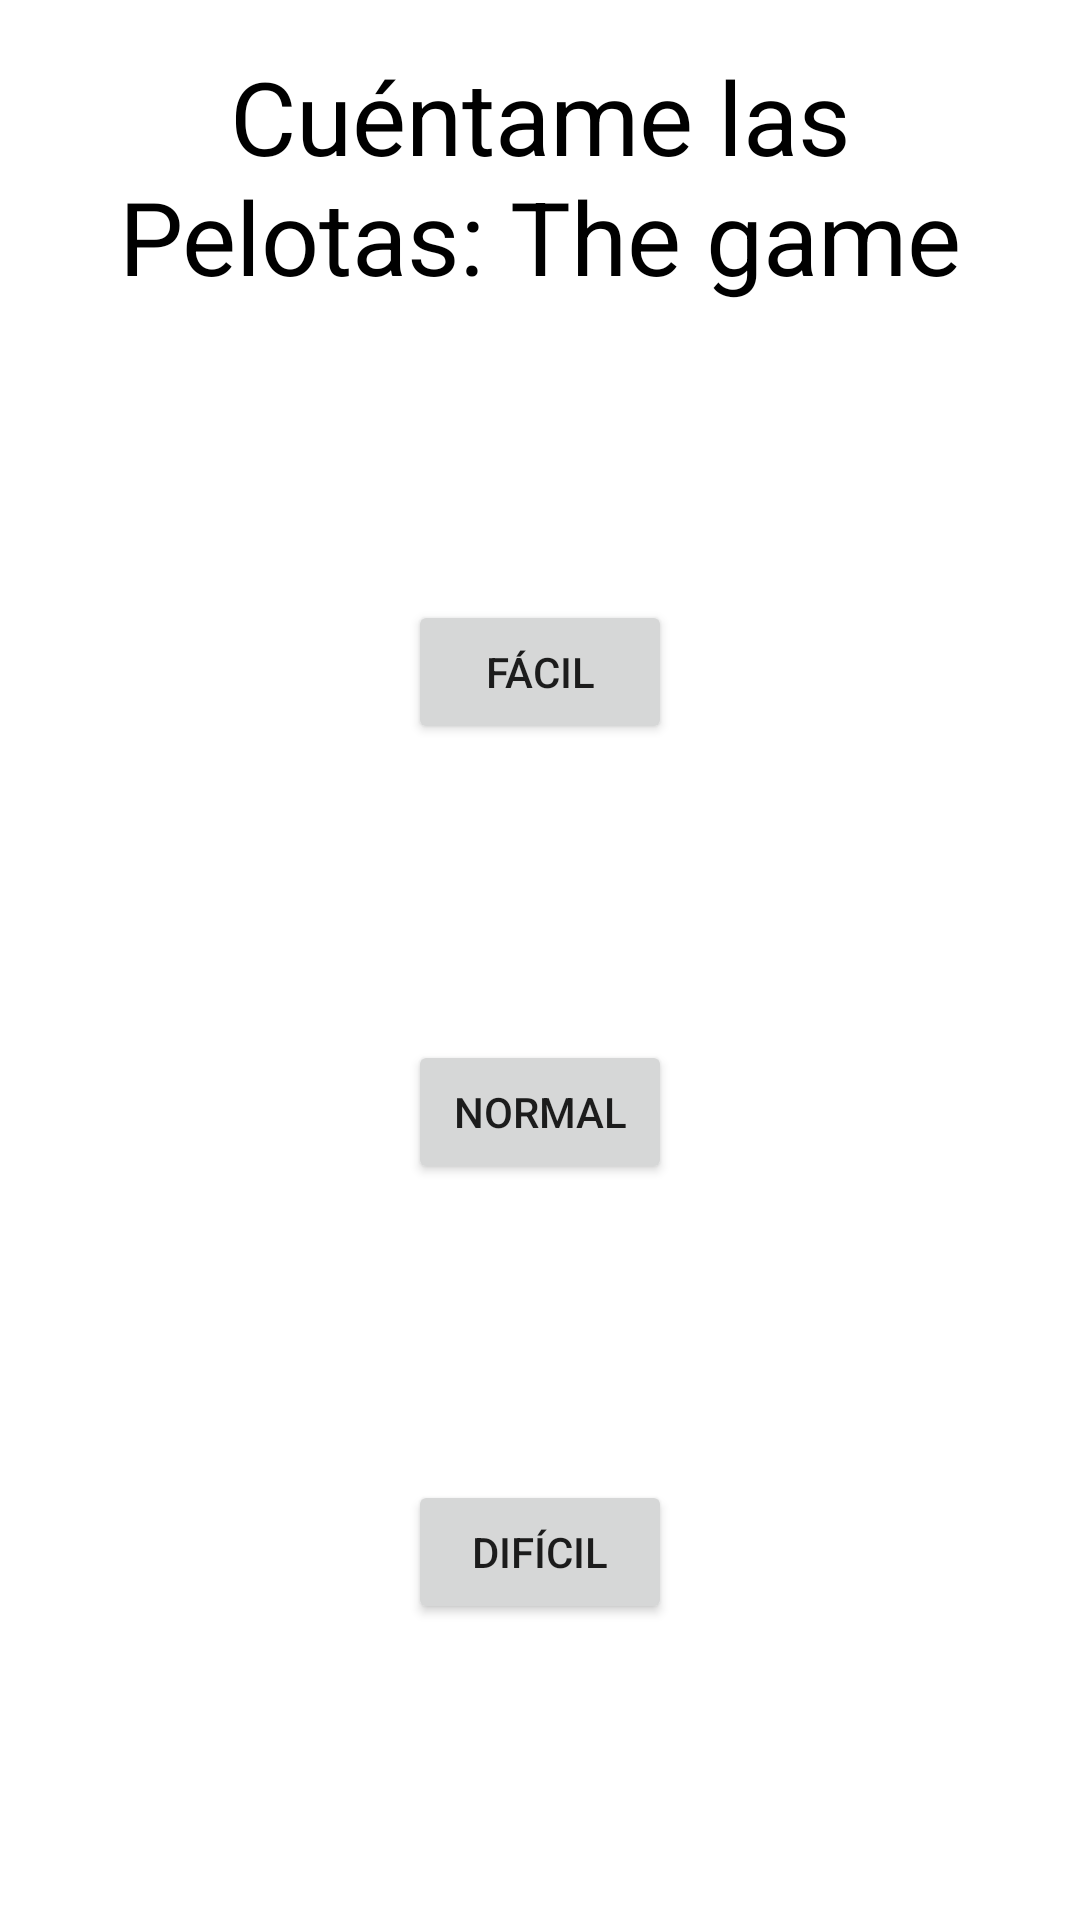

Reconstruct the res/layout file that produces this screen, plus the resources it refers to.
<!-- AndroidManifest.xml: application theme Theme.CuentameLasPelotas -->
<!-- res/layout/activity_main.xml -->
<?xml version="1.0" encoding="utf-8"?>
<androidx.constraintlayout.widget.ConstraintLayout xmlns:android="http://schemas.android.com/apk/res/android"
    xmlns:app="http://schemas.android.com/apk/res-auto"
    xmlns:tools="http://schemas.android.com/tools"
    android:layout_width="match_parent"
    android:layout_height="match_parent"
    tools:context=".MainActivity">

    <TextView
        android:id="@+id/tvGameTitle"
        android:layout_width="0dp"
        android:layout_height="wrap_content"
        android:layout_marginLeft="16dp"
        android:layout_marginTop="16dp"
        android:layout_marginRight="16dp"
        android:text="@string/gameTitle"
        android:textAlignment="center"
        android:textColor="@color/black"
        android:textSize="34sp"
        app:layout_constraintLeft_toLeftOf="parent"
        app:layout_constraintRight_toRightOf="parent"
        app:layout_constraintTop_toTopOf="parent" />

    <Button
        android:id="@+id/btEasy"
        android:layout_width="wrap_content"
        android:layout_height="wrap_content"
        android:text="@string/izi"
        app:layout_constraintBottom_toTopOf="@+id/btNormal"
        app:layout_constraintEnd_toEndOf="parent"
        app:layout_constraintStart_toStartOf="parent"
        app:layout_constraintTop_toBottomOf="@+id/tvGameTitle" />

    <Button
        android:id="@+id/btNormal"
        android:layout_width="wrap_content"
        android:layout_height="wrap_content"
        android:text="@string/normal"
        app:layout_constraintBottom_toTopOf="@+id/btHard"
        app:layout_constraintEnd_toEndOf="parent"
        app:layout_constraintHorizontal_bias="0.5"
        app:layout_constraintStart_toStartOf="parent"
        app:layout_constraintTop_toBottomOf="@+id/btEasy" />

    <Button
        android:id="@+id/btHard"
        android:layout_width="wrap_content"
        android:layout_height="wrap_content"
        android:text="@string/hard"
        app:layout_constraintBottom_toBottomOf="parent"
        app:layout_constraintEnd_toEndOf="parent"
        app:layout_constraintHorizontal_bias="0.5"
        app:layout_constraintStart_toStartOf="parent"
        app:layout_constraintTop_toBottomOf="@+id/btNormal" />

</androidx.constraintlayout.widget.ConstraintLayout>
<!-- resources referenced by this layout -->
<resources>
  <string name="gameTitle">Cuéntame las Pelotas: The game</string>
  <string name="hard">Difícil</string>
  <string name="izi">Fácil</string>
  <string name="normal">Normal</string>
  <style name="Theme.CuentameLasPelotas" parent="Theme.MaterialComponents.DayNight.DarkActionBar">
          
          <item name="colorPrimary">@color/purple_500</item>
          <item name="colorPrimaryVariant">@color/purple_700</item>
          <item name="colorOnPrimary">@color/white</item>
          
          <item name="colorSecondary">@color/teal_200</item>
          <item name="colorSecondaryVariant">@color/teal_700</item>
          <item name="colorOnSecondary">@color/black</item>
          
          <item name="android:statusBarColor" tools:targetApi="l">?attr/colorPrimaryVariant</item>
          
      </style>
  <!-- not gathered from this repository: default colours our renderer supplied (Android Studio template values) -->
  <color name="purple_500">#FF6200EE</color>
  <color name="purple_700">#FF3700B3</color>
  <color name="teal_200">#FF03DAC5</color>
  <color name="teal_700">#FF018786</color>
  <color name="black">#FF000000</color>
  <color name="white">#FFFFFFFF</color>
</resources>
